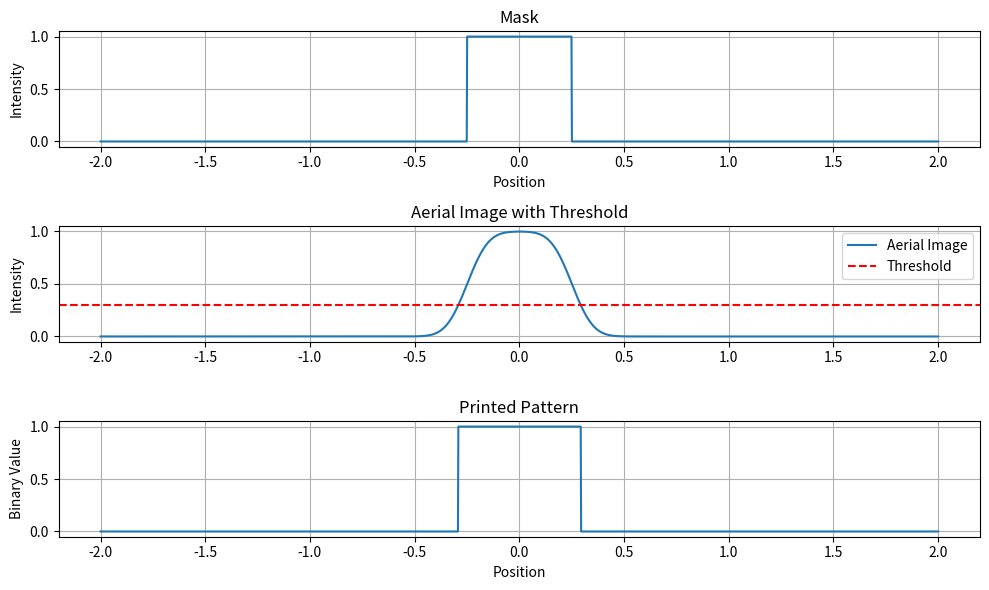

Write the Python code that produced this figure.
import numpy as np
import matplotlib.pyplot as plt
from scipy import signal

x=np.linspace(-2.0,2.0,2000)
dx=x[1]-x[0]
mask=np.where(np.abs(x)<=0.25,1.0,0.0)
sigma = 0.08  # 高斯标准差，决定模糊程度
psf = np.exp(-x**2 / (2 * sigma**2))  # 计算高斯函数
psf = psf / np.sum(psf)
aerial_image=signal.fftconvolve(mask,psf,mode='same')
threshold = 0.3 * np.max(aerial_image)
printed_pattern = np.where(aerial_image >= threshold, 1.0, 0.0)
# 掩模图形
plt.figure(figsize=(10,6))
plt.subplot(3, 1, 1)
plt.plot(x, mask, label="Mask Pattern")
plt.title("Mask")
plt.xlabel("Position")
plt.ylabel("Intensity")
plt.grid(True)

plt.subplot(3, 1, 2)
plt.plot(x, aerial_image, label="Aerial Image")
plt.axhline(threshold, color='red', linestyle='--', label="Threshold")
plt.title("Aerial Image with Threshold")
plt.ylabel("Intensity")
plt.legend()
plt.grid(True)

plt.subplot(3, 1, 3)
plt.plot(x, printed_pattern)
plt.title("Printed Pattern")
plt.xlabel("Position")
plt.ylabel("Binary Value")
plt.grid(True)

plt.tight_layout()
plt.show()
